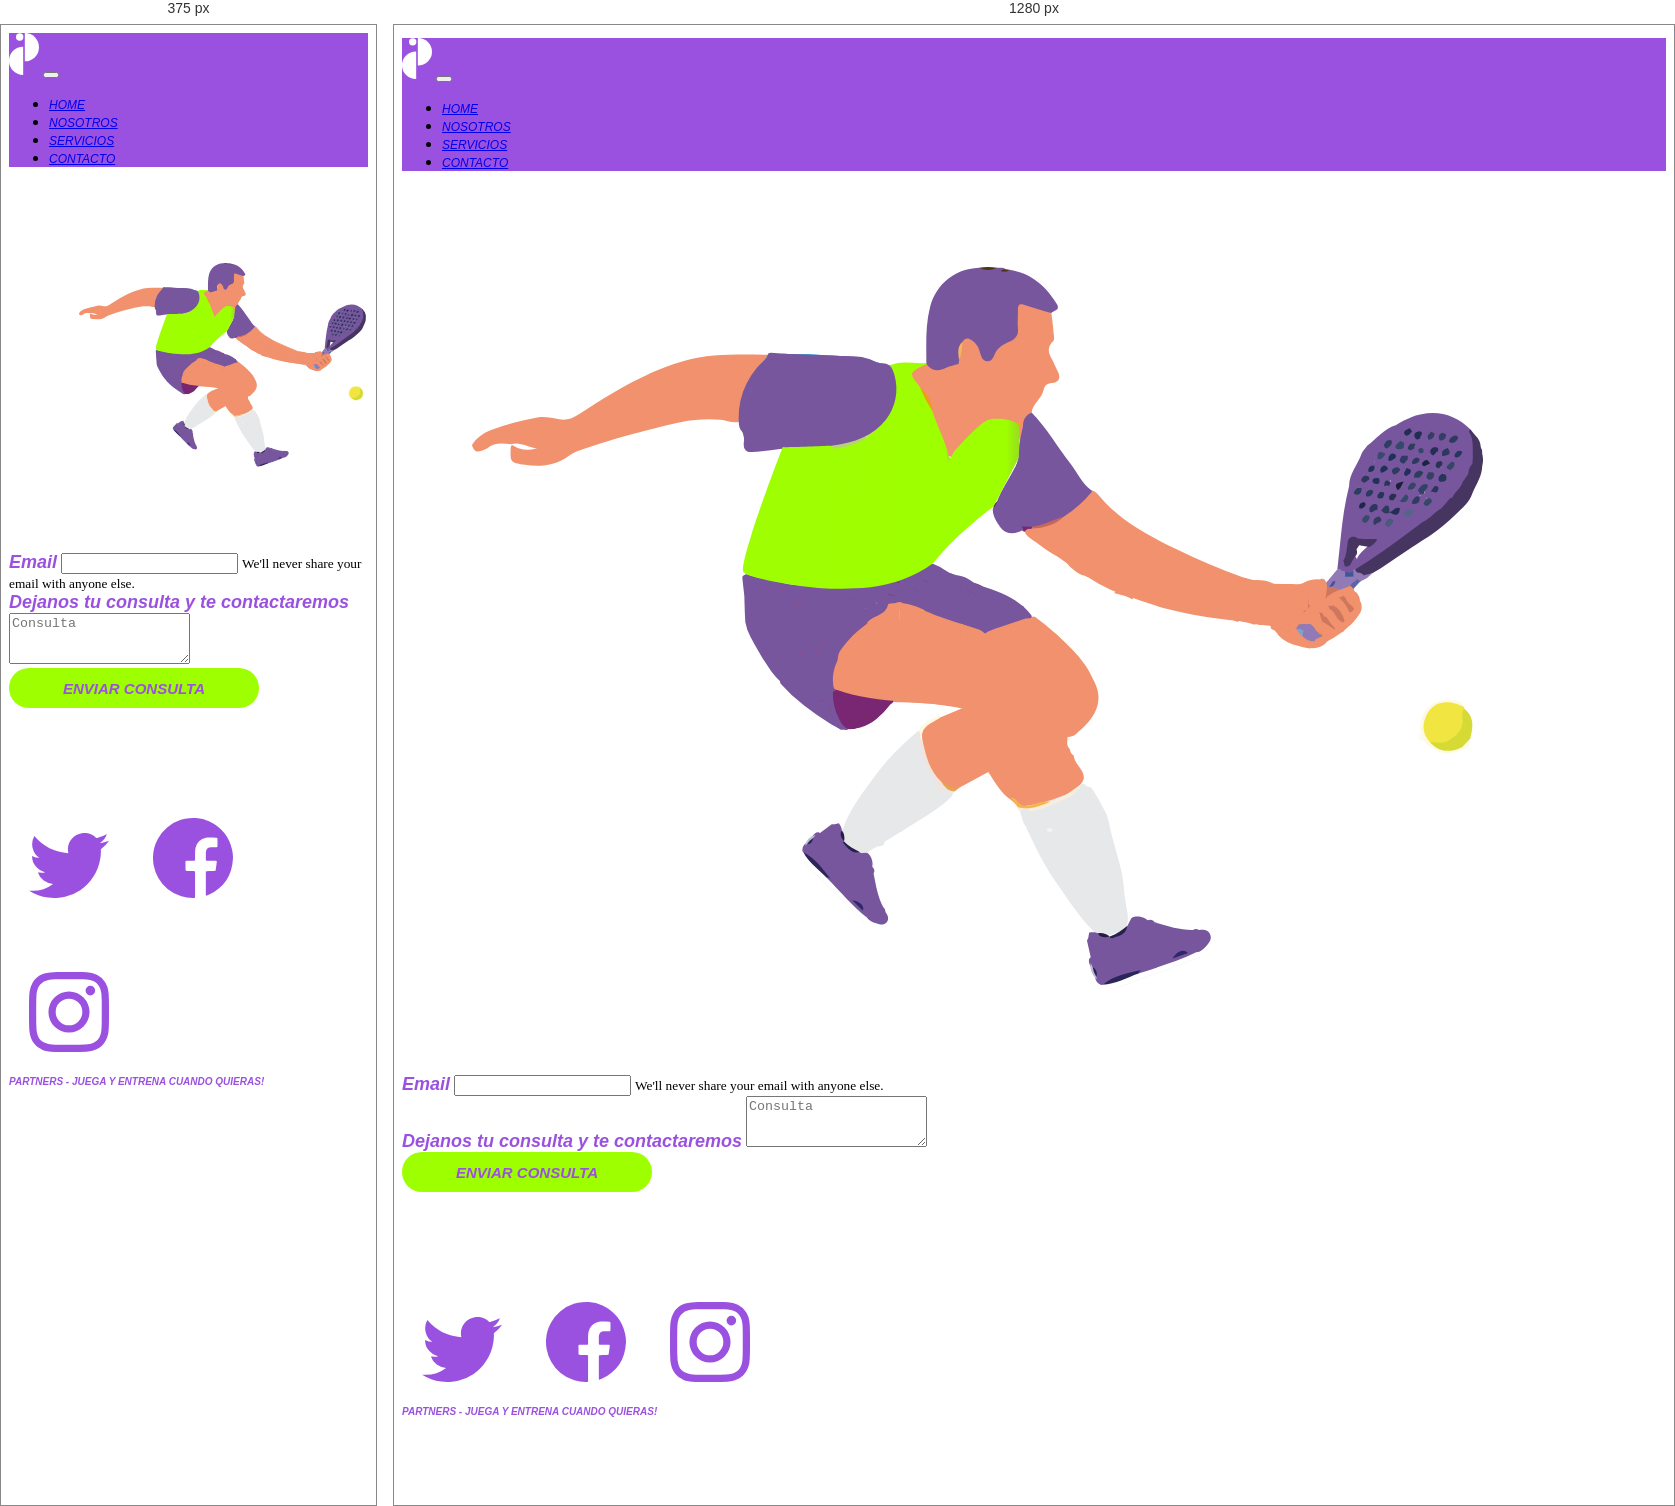
Rendered at 375 px and 1280 px, left to right.

<!-- file: contacto.html -->
<!DOCTYPE html>
<html lang="es">
<head>
	<meta charset="utf-8">
	<meta name="viewport" content="width=device-width,initial-scale=1.0">
	<meta name="keywords"  content="HTML, ASP, JS, META, PADEL, BUENOS AIRES, JUGAR, DEPORTE,TENIS">
	<meta name="description"  content="Con Partners conocerás a tus compañeros ideales para entrenar y jugar Padel o Tenis en Buenos Aires.">
	<link rel="preconnect" href="https://fonts.gstatic.com">
    <link href="https://fonts.googleapis.com/css2?family=Roboto:ital,wght@0,100;0,300;0,400;0,500;0,700;0,900;1,100;1,300;1,400;1,500;1,700;1,900&display=swap" rel="stylesheet">
    <link rel="stylesheet" href="https://cdn.jsdelivr.net/npm/bootstrap@4.6.0/dist/css/bootstrap.min.css" integrity="sha384-B0vP5xmATw1+K9KRQjQERJvTumQW0nPEzvF6L/Z6nronJ3oUOFUFpCjEUQouq2+l" crossorigin="anonymous">
	<link rel="stylesheet" href="../css/style.css">
	<title>PARTNERS-JUEGA Y ENTRENA CUANDO QUIERAS</title>
</head>
<body>
	<header class="container-fluid">
		<div class="row">
			<div class="col-lg-12 col-xs-12">
				<nav class="navbar navbar-expand-lg navbar-dark header__navbar--bg header__navbar--marg">
				  <img src="../assets/icons/logo.svg" alt="logo" class="header__logo">
				  <button class="navbar-toggler" type="button" data-toggle="collapse" data-target="#navbarNav" aria-controls="navbarNav" aria-expanded="false" aria-label="Toggle navigation">
				    <span class="navbar-toggler-icon"></span>
				  </button>
				  <div class="collapse navbar-collapse header__navbar--flex" id="navbarNav">
				    <ul class="navbar-nav">
				      <li class="nav-item">
				        <a class="nav-link header__items" href="../index.html">Home</a>
				      </li>
				      <li class="nav-item">
				        <a class="nav-link header__items" href="nosotros.html">Nosotros</a>
				      </li>
				      <li class="nav-item">
				        <a class="nav-link header__items" href="servicios.html">Servicios</a>
				      </li>
				      <li class="nav-item">
				        <a class="nav-link disabled header__items" href="#" tabindex="-1" aria-disabled="true">Contacto</a>
				      </li>
				    </ul>
				  </div>
				</nav>
			</div>
		</div>
	</header>
	<section class="container">
		<div class="row">
			<div class="col-lg-6 col-xs-12">
				<img src="../assets/imagenes/imgchico.svg" alt="padel" class="contenedorContacto__imgchico contenedorNosotros__imgchico--marg">
			</div>
			<div class="col-lg-6 col-xs-12 contenedorContacto__columna2--marg">
 				 <div class="form-group">
   				 <label for="exampleInputEmail1" class="contenedor__subtitulos">Email</label>
  				 <input type="email" class="form-control" id="exampleInputEmail1" aria-describedby="emailHelp">
    			 <small id="emailHelp" class="form-text text-muted">We'll never share your email with anyone else.</small>
  				 </div>
  				 <div class="form-group">
    			 <label for="exampleFormControlTextarea1" class="contenedor__subtitulos">Dejanos tu consulta y te contactaremos</label>
   				 <textarea class="form-control" id="exampleFormControlTextarea1" placeholder="Consulta" rows="3"></textarea>
  				 </div>
  				 <div class="contenedor__botonConsulta--flex">
  				 <button type="submit" class="btn btn-primary contenedor__botonConsulta">ENVIAR CONSULTA</button>
  				</div>
			</div>
		</div>
	</section>
	<footer class="container-fluid">
		<div class="row">
			<div class="col-lg-12 col-xs-12">
				<div class="text-center" style="width: 100%;">
  					<div>
					<img src="../assets/icons/icontwit.svg" alt="icono contacto"class="footer__imgRRSS footer__imgRRSS--marg" >
					<img src="../assets/icons/iconface.svg" alt="icono contacto"class="footer__imgRRSS footer__imgRRSS--marg" >
					<img src="../assets/icons/iconig.svg" alt="icono contacto"class="footer__imgRRSS footer__imgRRSS--marg">
					<h3 class="footer__eslogan footer__eslogan--marg">PARTNERS - juega y entrena cuando quieras!</h3>
					</div>
				</div>
			</div>
		</div>
	</footer>
	<script src="https://code.jquery.com/jquery-3.5.1.slim.min.js" integrity="sha384-DfXdz2htPH0lsSSs5nCTpuj/zy4C+OGpamoFVy38MVBnE+IbbVYUew+OrCXaRkfj" crossorigin="anonymous"></script>
	<script src="https://cdn.jsdelivr.net/npm/bootstrap@4.6.0/dist/js/bootstrap.bundle.min.js" integrity="sha384-Piv4xVNRyMGpqkS2by6br4gNJ7DXjqk09RmUpJ8jgGtD7zP9yug3goQfGII0yAns" crossorigin="anonymous"></script>
</body>
</html>
	

/* @media block from style.css */
@media only screen and (max-width: 768px) {
  .contenedorHome__columna2--marg {
    margin-top: 40px;
    padding-top: 0px;
    border-top: 0px; } }